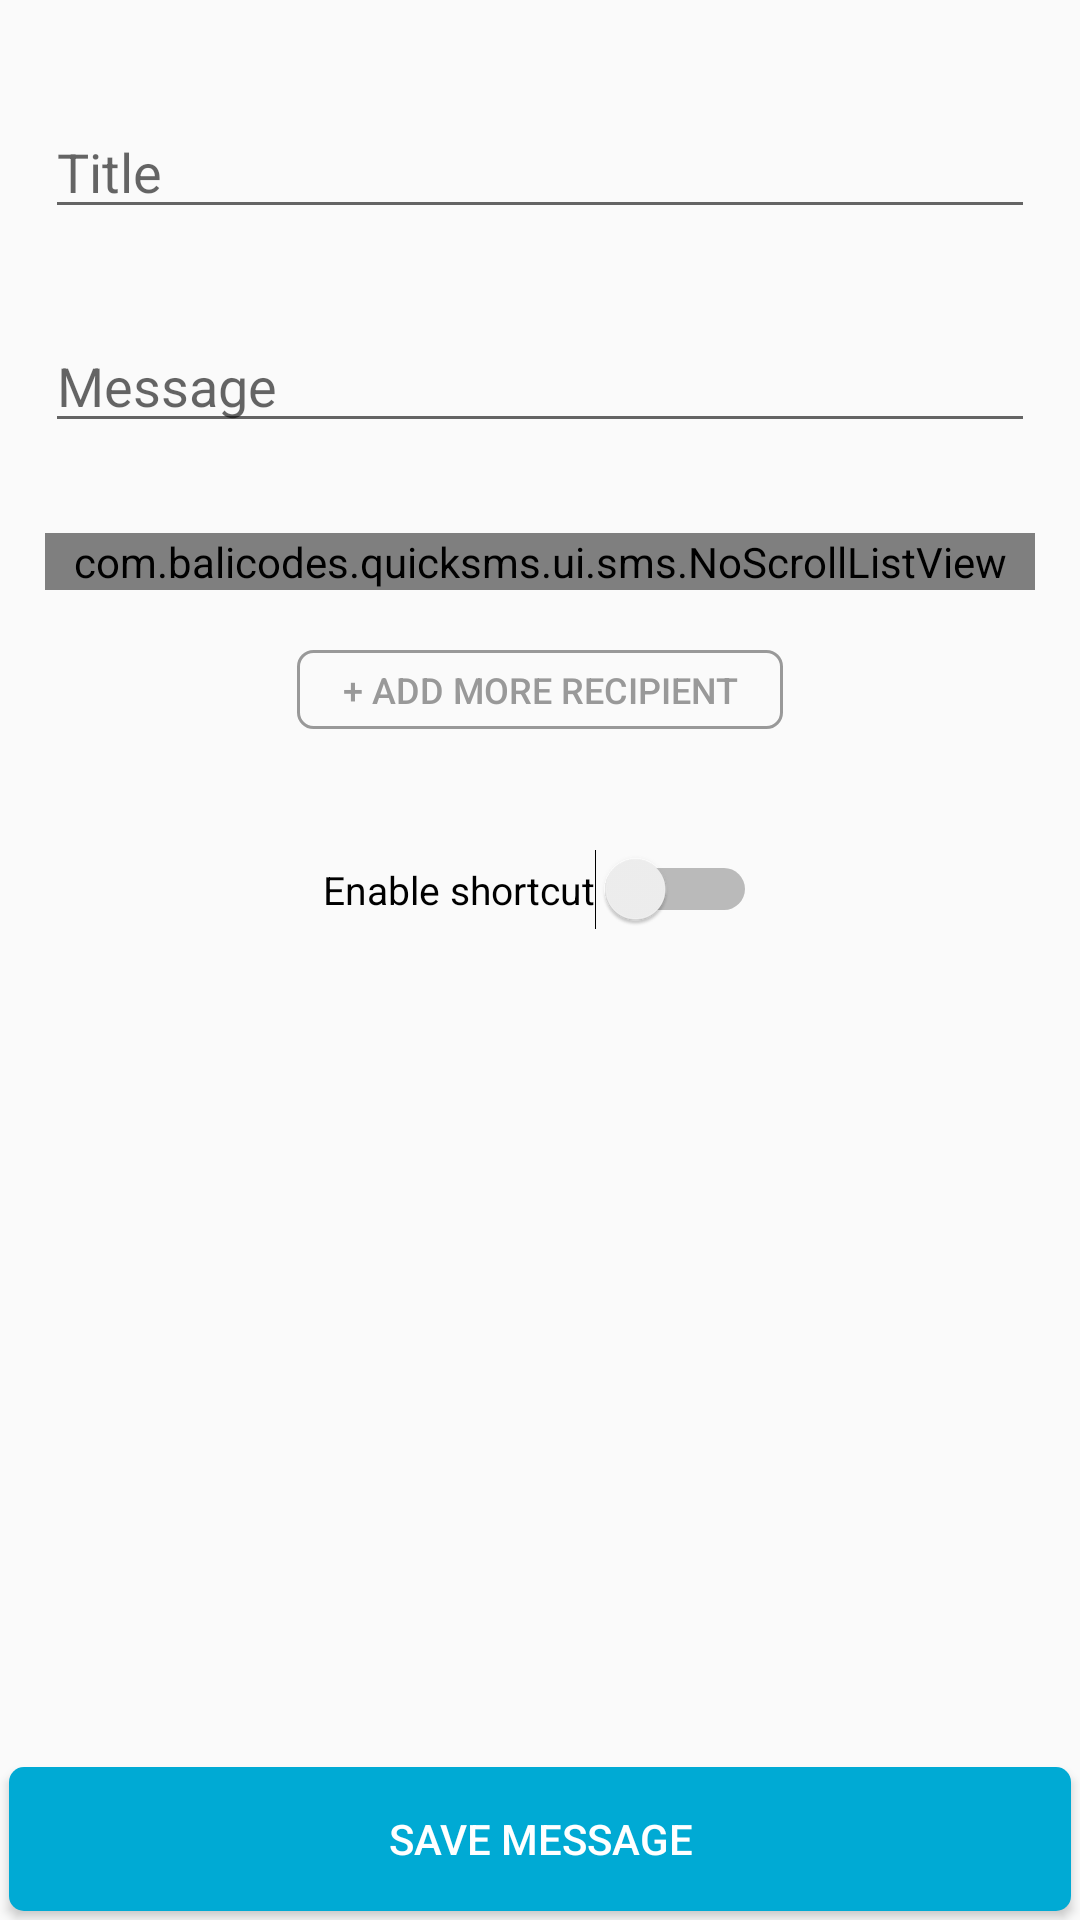

This screen was rendered from an Android layout file. Write that file and the resources it references.
<!-- AndroidManifest.xml: application theme AppTheme -->
<!-- res/layout/sms_form_fragment.xml -->
<?xml version="1.0" encoding="utf-8"?>
<LinearLayout xmlns:android="http://schemas.android.com/apk/res/android"
    android:orientation="vertical"
    android:layout_width="match_parent"
    android:layout_height="match_parent">

        <ScrollView
            android:layout_width="match_parent"
            android:layout_height="match_parent"
            android:fillViewport="false"
            android:layout_weight="1"
            >

            <LinearLayout
                android:orientation="vertical"
                android:layout_width="match_parent"
                android:layout_height="wrap_content"
                android:layout_gravity="center_horizontal"
                android:padding="15dp">

                <EditText
                    android:layout_width="match_parent"
                    android:layout_height="wrap_content"
                    android:id="@+id/titleTxt"
                    android:hint="@string/title_hint"
                    android:layout_marginTop="20dp"/>

                <EditText
                    android:layout_width="match_parent"
                    android:layout_height="wrap_content"
                    android:inputType="textMultiLine"
                    android:ems="10"
                    android:id="@+id/messageTxt"
                    android:layout_gravity="center_horizontal"
                    android:layout_marginTop="30dp"
                    android:hint="@string/message_hint" />

                <com.balicodes.quicksms.ui.sms.NoScrollListView
                    android:layout_width="match_parent"
                    android:layout_height="wrap_content"
                    android:id="@+id/receiverListView"
                    android:layout_marginTop="30dp"
                    />

                <Button
                    android:layout_width="wrap_content"
                    android:layout_height="wrap_content"
                    android:text="@string/add_recipient"
                    android:id="@+id/addReceiverBtn"
                    android:layout_marginTop="20dp"
                    android:layout_gravity="center_horizontal"
                    android:textSize="12dp"
                    android:background="@drawable/more_btn"
                    android:textColor="@color/more_color"
                    android:minHeight="0dp"
                    android:minWidth="0dp"
                    android:paddingLeft="15dp"
                    android:paddingTop="5dp"
                    android:paddingRight="15dp"
                    android:paddingBottom="5dp"
                    android:layout_marginBottom="20dp"/>

                <Switch
                    android:layout_width="wrap_content"
                    android:layout_height="wrap_content"
                    android:text="@string/enable_shortcut"
                    android:id="@+id/addShortcut"
                    android:checked="false"
                    android:layout_gravity="center_horizontal"
                    android:layout_marginTop="20dp"
                    android:textSize="13dp"
                    android:layout_marginBottom="20dp"
                    android:visibility="visible"/>

            </LinearLayout>

        </ScrollView>

    <Button
        android:layout_width="fill_parent"
        android:layout_height="wrap_content"
        android:text="@string/save"
        android:id="@+id/saveBtn"
        android:background="@drawable/rounded_corner_btn"
        android:textColor="#fff"
        android:layout_gravity="center_horizontal"
        android:layout_weight="0"
        android:layout_margin="3dp"/>
</LinearLayout>
<!-- resources referenced by this layout -->
<resources>
  <!-- drawable more_btn (drawable) -->
  <?xml version="1.0" encoding="utf-8"?>
  <selector xmlns:android="http://schemas.android.com/apk/res/android">
  
      <item android:state_focused="true" android:state_pressed="true">
          <shape xmlns:android="http://schemas.android.com/apk/res/android"
                 android:shape="rectangle">
              <solid android:color="#00aad4"/>
              <corners android:radius="5dp"/>
              <stroke android:width="1dp" android:color="#00aad4" />
          </shape>
          <color android:color="#ffffff" />
      </item>
  
      <item android:state_focused="false" android:state_pressed="true">
          <shape xmlns:android="http://schemas.android.com/apk/res/android"
                 android:shape="rectangle">
              <solid android:color="#00aad4"/>
              <corners android:radius="5dp"/>
              <stroke android:width="1dp" android:color="#00aad4" />
          </shape>
          <color android:color="#ffffff" />
      </item>
  
      <item>
          <shape xmlns:android="http://schemas.android.com/apk/res/android"
                 android:shape="rectangle">
              <solid android:color="#00000000"/>
              <corners android:radius="5dp"/>
              <stroke android:width="1dp" android:color="@color/grey" />
          </shape>
          <color android:color="@color/grey" />
      </item>
  </selector>
  <!-- drawable rounded_corner_btn (drawable) -->
  <?xml version="1.0" encoding="utf-8"?>
  <shape xmlns:android="http://schemas.android.com/apk/res/android"
         android:shape="rectangle">
  
      <solid android:color="#00aad4"/>
      <corners android:radius="5dp"/>
  </shape>
  <string name="add_recipient">+ ADD MORE RECIPIENT</string>
  <string name="enable_shortcut">Enable shortcut</string>
  <string name="message_hint">Message</string>
  <string name="save">SAVE MESSAGE</string>
  <string name="title_hint">Title</string>
  <style name="AppTheme" parent="Theme.AppCompat.Light.DarkActionBar">
  
          
          <item name="android:actionBarStyle">@style/CustomActionBar</item>
          <item name="actionBarStyle">@style/CustomActionBar</item>
      </style>
  <color name="grey">#999</color>
  <style name="CustomActionBar" parent="@style/Widget.AppCompat.Light.ActionBar.Solid.Inverse">
  
          
          <item name="android:background">@drawable/actionbar_bg</item>
          <item name="background">@drawable/actionbar_bg</item>
  
      </style>
  <!-- drawable actionbar_bg (drawable) -->
  <?xml version="1.0" encoding="utf-8"?>
  <shape xmlns:android="http://schemas.android.com/apk/res/android">
      <solid android:color="#00aad4" />
  </shape>
</resources>
